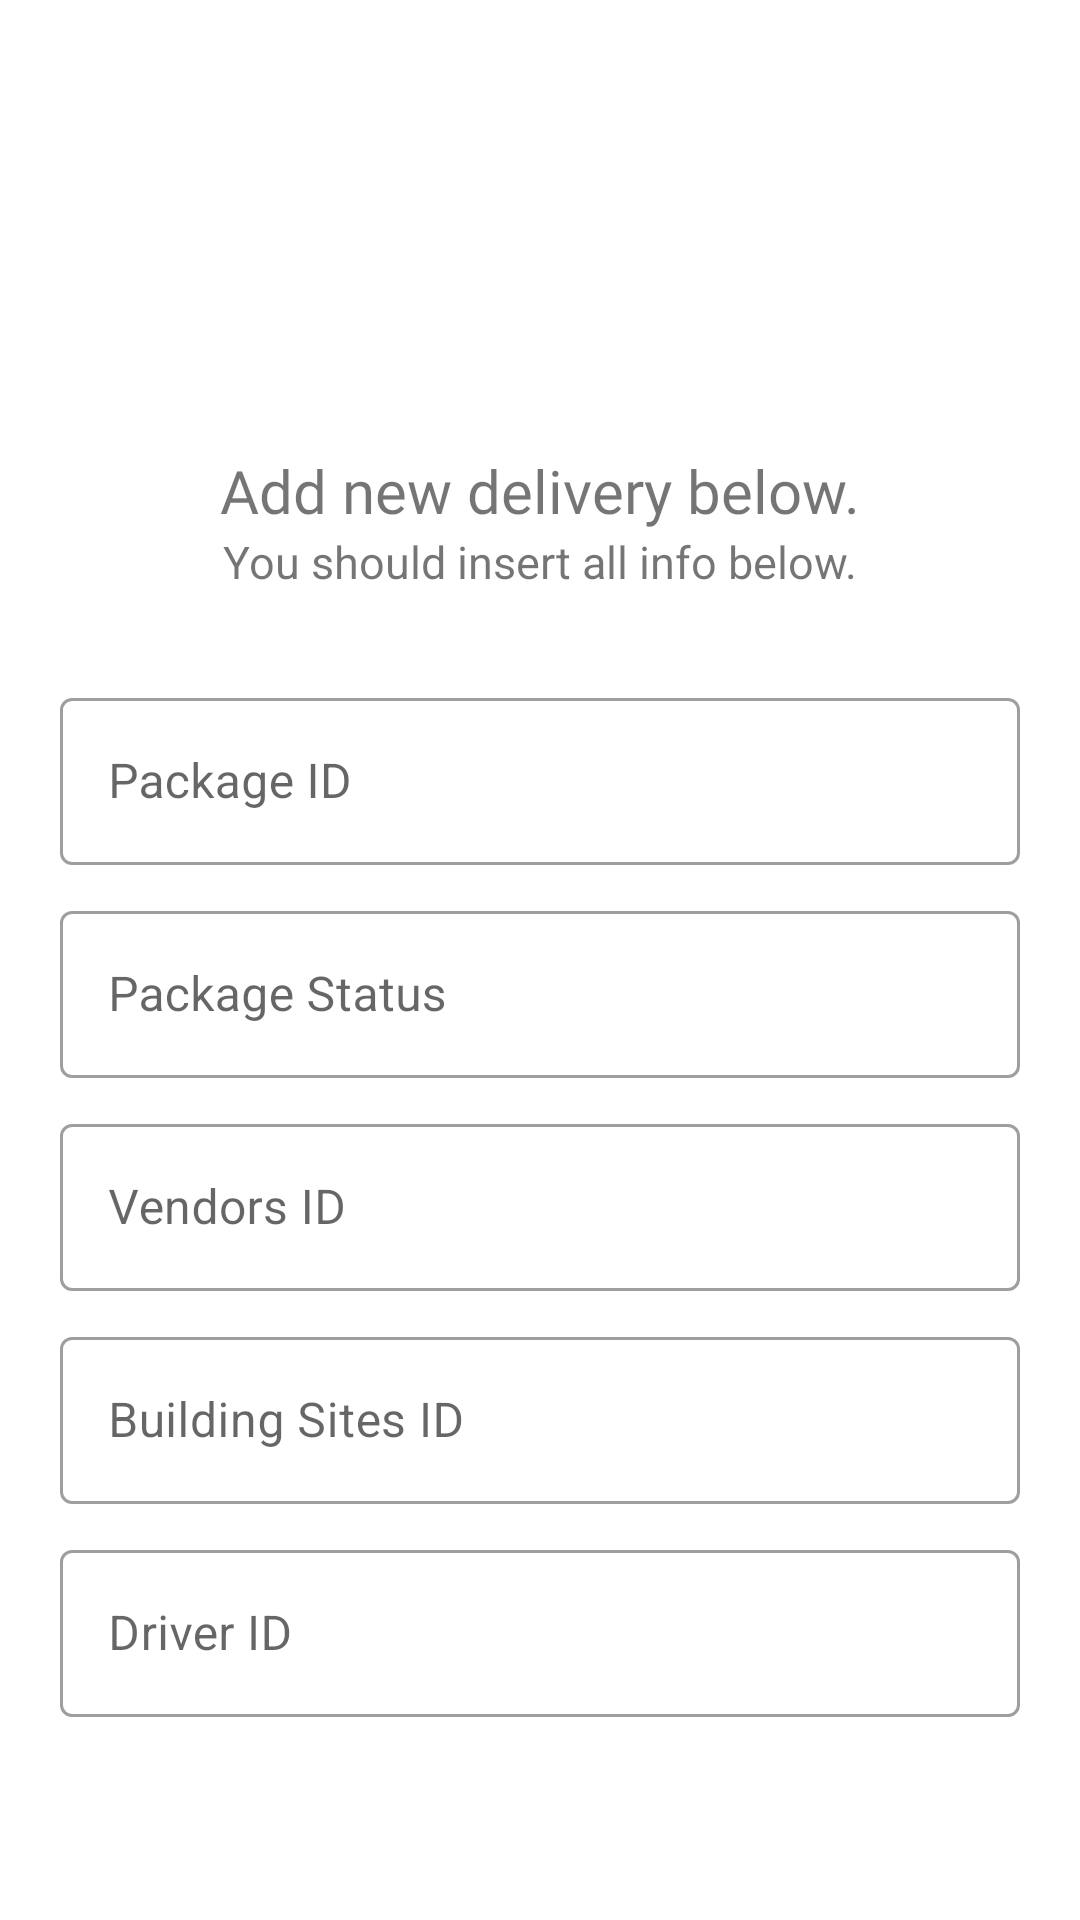

The Android layout XML behind this screen, and the referenced resources:
<!-- AndroidManifest.xml: application theme Theme.Delivery1 -->
<!-- res/layout/activity_add_delivery.xml -->
<?xml version="1.0" encoding="utf-8"?>
<androidx.constraintlayout.widget.ConstraintLayout xmlns:android="http://schemas.android.com/apk/res/android"
    xmlns:app="http://schemas.android.com/apk/res-auto"
    xmlns:tools="http://schemas.android.com/tools"
    android:layout_width="match_parent"
    android:layout_height="match_parent"
    tools:context=".AddDeliveryActivity">

    <LinearLayout
        android:layout_width="match_parent"
        android:layout_height="match_parent"
        android:orientation="vertical"
        android:background="@color/white"
        android:gravity="center_horizontal"
        android:id="@+id/add_deliveries_layout">


        <ImageView
            android:id="@+id/add_deliveries_logo"
            android:layout_width="150dp"
            android:layout_height="150dp"
            app:srcCompat="@drawable/deliveries"
            android:paddingTop="30dp"
            app:tint="@color/design_default_color_primary_dark" />

        <TextView
            android:id="@+id/add_deliveries_name"
            android:layout_width="wrap_content"
            android:layout_height="wrap_content"
            android:fontFamily="@font/anton"
            android:text="Add new delivery below."
            android:textSize="20sp" />

        <TextView
            android:id="@+id/logo_slogan_name"
            android:layout_width="wrap_content"
            android:layout_height="wrap_content"
            android:text="You should insert all info below."
            android:textSize="15sp" />

        <LinearLayout
            android:layout_width="match_parent"
            android:layout_height="wrap_content"
            android:layout_marginTop="10dp"
            android:layout_marginBottom="20dp"
            android:orientation="vertical"
            android:gravity="center"
            android:padding="20dp">

            <com.google.android.material.textfield.TextInputLayout
                android:id="@+id/add_deliveries_id"
                android:layout_width="match_parent"
                android:layout_height="wrap_content"
                android:hint="Package ID"
                style="@style/Widget.MaterialComponents.TextInputLayout.OutlinedBox">

                <com.google.android.material.textfield.TextInputEditText
                    android:id="@+id/add_deliveries_id_text"
                    android:layout_width="match_parent"
                    android:layout_height="wrap_content" />

            </com.google.android.material.textfield.TextInputLayout>

            <com.google.android.material.textfield.TextInputLayout
                android:id="@+id/add_deliveries_status"
                android:hint="Package Status"
                android:layout_width="match_parent"
                android:layout_height="wrap_content"
                style="@style/Widget.MaterialComponents.TextInputLayout.OutlinedBox"
                android:layout_marginTop="10dp">

                <com.google.android.material.textfield.TextInputEditText
                    android:id="@+id/add_deliveries_status_text"
                    android:layout_width="match_parent"
                    android:layout_height="wrap_content" />

            </com.google.android.material.textfield.TextInputLayout>

            <com.google.android.material.textfield.TextInputLayout
                android:id="@+id/add_deliveries_from_id"
                android:layout_width="match_parent"
                android:layout_height="wrap_content"
                android:hint="Vendors ID"
                style="@style/Widget.MaterialComponents.TextInputLayout.OutlinedBox"
                android:layout_marginTop="10dp">

                <com.google.android.material.textfield.TextInputEditText
                    android:id="@+id/add_deliveries_from_id_text"
                    android:layout_width="match_parent"
                    android:layout_height="wrap_content" />

            </com.google.android.material.textfield.TextInputLayout>

            <com.google.android.material.textfield.TextInputLayout
                android:id="@+id/add_deliveries_to_id"
                android:layout_width="match_parent"
                android:layout_height="wrap_content"
                android:hint="Building Sites ID"
                style="@style/Widget.MaterialComponents.TextInputLayout.OutlinedBox"
                android:layout_marginTop="10dp">

                <com.google.android.material.textfield.TextInputEditText
                    android:id="@+id/add_deliveries_to_id_text"
                    android:layout_width="match_parent"
                    android:layout_height="wrap_content" />

            </com.google.android.material.textfield.TextInputLayout>

            <com.google.android.material.textfield.TextInputLayout
                android:id="@+id/add_deliveries_driver_id"
                android:layout_width="match_parent"
                android:layout_height="wrap_content"
                android:hint="Driver ID"
                style="@style/Widget.MaterialComponents.TextInputLayout.OutlinedBox"
                android:layout_marginTop="10dp">

                <com.google.android.material.textfield.TextInputEditText
                    android:id="@+id/add_deliveries_driver_id_text"
                    android:layout_width="match_parent"
                    android:layout_height="wrap_content" />

            </com.google.android.material.textfield.TextInputLayout>

            <Button
                android:id="@+id/add_delivery_button_with_info"
                android:layout_width="match_parent"
                android:layout_height="wrap_content"
                android:textColor="#fff"
                android:text="Add new package"
                android:layout_marginTop="20dp" />

        </LinearLayout>


    </LinearLayout>

</androidx.constraintlayout.widget.ConstraintLayout>
<!-- resources referenced by this layout -->
<resources>
  <style name="Theme.Delivery1" parent="Theme.MaterialComponents.DayNight.NoActionBar">
          
          <item name="colorPrimary">@color/purple_500</item>
          <item name="colorPrimaryVariant">@color/purple_700</item>
          <item name="colorOnPrimary">@color/white</item>
          
          <item name="colorSecondary">@color/teal_200</item>
          <item name="colorSecondaryVariant">@color/teal_700</item>
          <item name="colorOnSecondary">@color/black</item>
          
          <item name="android:statusBarColor" tools:targetApi="l">?attr/colorPrimaryVariant</item>
          
  
      </style>
  <!-- not gathered from this repository: default colours our renderer supplied (Android Studio template values) -->
  <color name="purple_500">#FF6200EE</color>
  <color name="purple_700">#FF3700B3</color>
  <color name="teal_200">#FF03DAC5</color>
  <color name="teal_700">#FF018786</color>
  <color name="black">#FF000000</color>
  <color name="white">#FFFFFFFF</color>
</resources>
